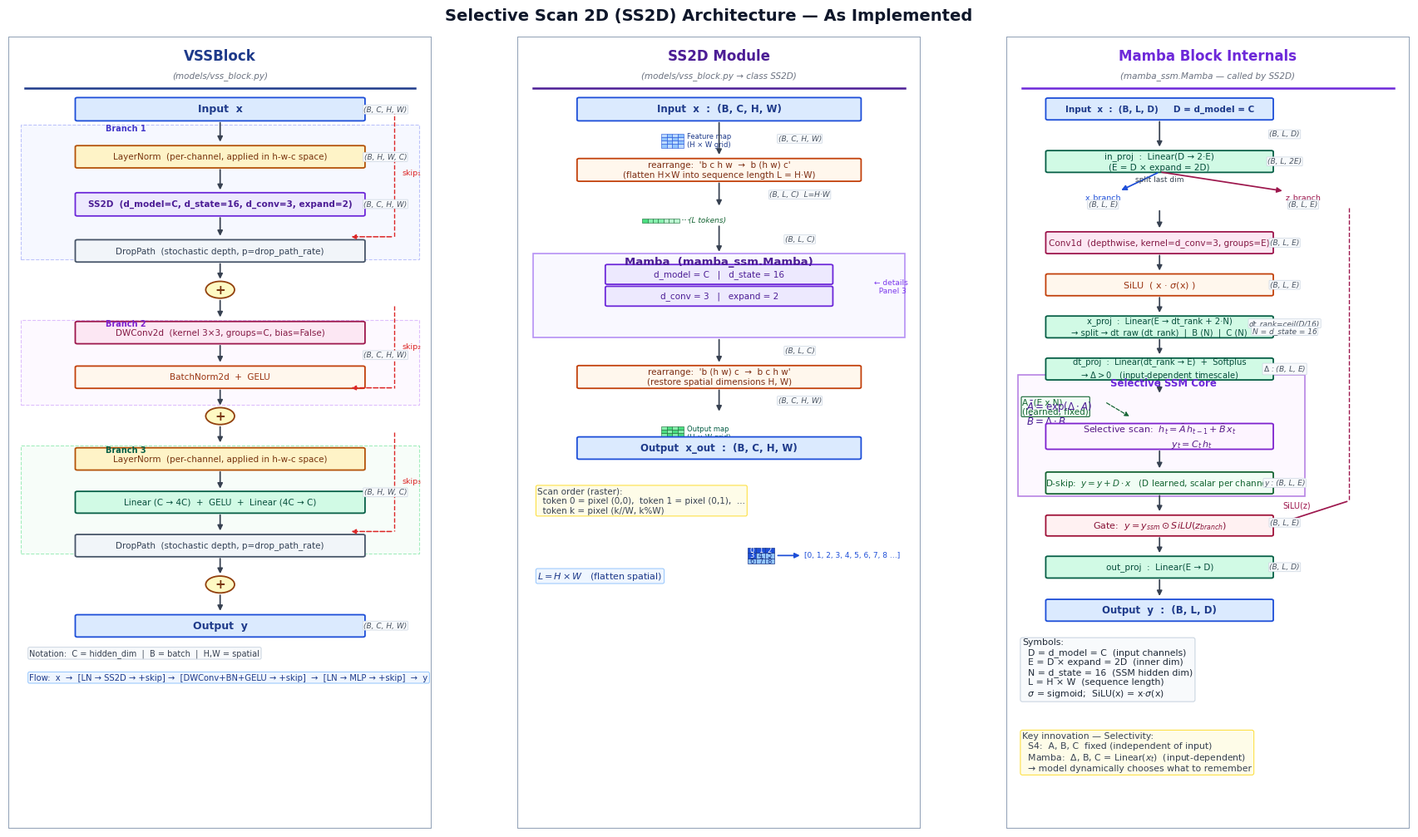

Generate this figure with matplotlib:
"""
Publication-quality figure of SS2D architecture as implemented in code.

Code sources:
  • models/vss_block.py   → class SS2D, class VSSBlock
  • mamba_ssm library     → class Mamba (used inside SS2D)

Layout (3 columns):
  Col 1 – VSSBlock   : 3 sequential residual branches (LN+SS2D | DWConv | LN+MLP)
  Col 2 – SS2D       : 2-D feature map → flatten → Mamba → reshape 2-D
  Col 3 – Mamba block: in_proj / conv1d / SiLU / x_proj / SSM / gate / out_proj

Run:
    python scripts/draw_ss2d_paper.py
    python scripts/draw_ss2d_paper.py -o figures/ss2d_paper.png --dpi 300
"""

from __future__ import annotations
import argparse
from pathlib import Path

import matplotlib
matplotlib.use("Agg")
import matplotlib.pyplot as plt
import matplotlib.patches as mpatches
from matplotlib.patches import FancyBboxPatch, FancyArrowPatch, Rectangle
import numpy as np


# ─────────────────────────── global style ────────────────────────

plt.rcParams.update({
    "font.family":      "DejaVu Sans",
    "font.size":        9,
    "axes.spines.left":   False,
    "axes.spines.right":  False,
    "axes.spines.top":    False,
    "axes.spines.bottom": False,
    "text.usetex":       False,
})

# ─────────────────────────── palette ─────────────────────────────

C = {
    # (facecolor, edgecolor)
    "io":     ("#DBEAFE", "#1D4ED8"),   # blue  – input / output
    "ln":     ("#FEF3C7", "#B45309"),   # amber – LayerNorm
    "ss2d":   ("#EDE9FE", "#6D28D9"),   # violet – SS2D / Mamba
    "conv":   ("#FCE7F3", "#9D174D"),   # pink  – Conv / DWConv
    "mlp":    ("#D1FAE5", "#065F46"),   # green – MLP / Linear
    "act":    ("#FFF7ED", "#C2410C"),   # orange – activations
    "add":    ("#FEF9C3", "#92400E"),   # yellow – residual add
    "drop":   ("#F1F5F9", "#475569"),   # slate  – DropPath
    "param":  ("#F0FDF4", "#166534"),   # light green – learned params
    "ssm":    ("#FDF4FF", "#7E22CE"),   # purple – SSM core
    "gate":   ("#FFF1F2", "#9F1239"),   # rose   – gate
    "arrow":  "#374151",
    "skip":   "#DC2626",
    "dim":    "#4B5563",
}


# ─────────────────────────── helpers ─────────────────────────────

def _box(ax, x, y, w, h, text,
         fc="#DBEAFE", ec="#1D4ED8",
         fontsize=8, tc="#1E3A8A",
         bold=False, lw=1.3, radius=0.025, zorder=3):
    patch = FancyBboxPatch(
        (x, y), w, h,
        boxstyle=f"round,pad=0.01,rounding_size={radius}",
        facecolor=fc, edgecolor=ec,
        linewidth=lw, zorder=zorder,
    )
    ax.add_patch(patch)
    ax.text(x + w / 2, y + h / 2, text,
            ha="center", va="center",
            fontsize=fontsize, color=tc,
            fontweight="bold" if bold else "normal",
            linespacing=1.35, zorder=zorder + 1)
    return x + w / 2, y + h / 2


def _arr(ax, x1, y1, x2, y2,
         color="#374151", lw=1.25, ms=9, rad=0.0, z=6, style="-|>"):
    cs = f"arc3,rad={rad}" if rad != 0.0 else "arc3,rad=0"
    ax.add_patch(FancyArrowPatch(
        (x1, y1), (x2, y2),
        arrowstyle=style, mutation_scale=ms,
        linewidth=lw, color=color,
        connectionstyle=cs,
        shrinkA=2, shrinkB=2, zorder=z,
    ))


def _darr(ax, x1, y1, x2, y2, color="#DC2626", lw=1.1, ms=8, rad=0.0):
    cs = f"arc3,rad={rad}" if rad != 0.0 else "arc3,rad=0"
    ax.add_patch(FancyArrowPatch(
        (x1, y1), (x2, y2),
        arrowstyle="-|>", mutation_scale=ms,
        linewidth=lw, color=color,
        connectionstyle=cs,
        linestyle="dashed",
        shrinkA=2, shrinkB=2, zorder=6,
    ))


def _plus(ax, cx, cy, r=0.17):
    ax.add_patch(plt.Circle(
        (cx, cy), r,
        facecolor=C["add"][0], edgecolor=C["add"][1],
        linewidth=1.3, zorder=5,
    ))
    ax.text(cx, cy, "+", ha="center", va="center",
            fontsize=11, color="#78350F", fontweight="bold", zorder=6)


def _dim(ax, x, y, text, ha="center"):
    ax.text(x, y, text,
            ha=ha, va="center",
            fontsize=6.5, color=C["dim"], style="italic",
            bbox=dict(boxstyle="round,pad=0.1",
                      fc="#F8FAFC", ec="#CBD5E1", lw=0.5),
            zorder=7)


def _label(ax, x, y, text, fontsize=7.5, color="#374151",
           ha="center", va="center", bold=False):
    ax.text(x, y, text, ha=ha, va=va,
            fontsize=fontsize, color=color,
            fontweight="bold" if bold else "normal", zorder=7)


def _divider(ax, y, x0=0.1, x1=None, lw=0.6, color="#CBD5E1"):
    xlim = ax.get_xlim()
    if x1 is None:
        x1 = xlim[1] - 0.1
    ax.plot([x0, x1], [y, y], color=color, lw=lw, ls="--", zorder=1)


def _section_bg(ax, x, y, w, h,
                fc="#F8FAFC", ec="#94A3B8", lw=0.8, alpha=0.5, ls="--"):
    ax.add_patch(Rectangle((x, y), w, h,
                            facecolor=fc, edgecolor=ec,
                            linewidth=lw, linestyle=ls,
                            alpha=alpha, zorder=1))


# ═══════════════════════════════════════════════════════════════
# PANEL 1  ─  VSSBlock  (models/vss_block.py → class VSSBlock)
# ═══════════════════════════════════════════════════════════════

def draw_vssblock(ax):
    ax.set_xlim(0, 5)
    ax.set_ylim(0, 16)
    ax.axis("off")
    ax.set_facecolor("white")

    # ── title ──
    ax.text(2.5, 15.6,
            "VSSBlock",
            ha="center", va="center",
            fontsize=12, fontweight="bold", color="#1E3A8A")
    ax.text(2.5, 15.2,
            "(models/vss_block.py)",
            ha="center", va="center",
            fontsize=7.5, color="#6B7280", style="italic")
    ax.plot([0.2, 4.8], [14.95, 14.95], color="#1E3A8A", lw=1.8)

    BW = 3.4   # box width
    BX = 0.8   # box left x
    CX = BX + BW / 2   # box center x = 2.5

    # ── Input ──
    _box(ax, BX, 14.3, BW, 0.45, "Input  x",
         *C["io"], fontsize=9, bold=True, tc="#1E3A8A")
    _dim(ax, CX + BW / 2 + 0.25, 14.52, "(B, C, H, W)")

    # ══ BRANCH 1 : LN + SS2D ══════════════════════════════════
    _arr(ax, CX, 14.3, CX, 13.82)

    # skip1 tap  ←  taken from input
    _section_bg(ax, 0.15, 11.5, 4.7, 2.72, fc="#EEF2FF", ec="#818CF8")
    _label(ax, 1.15, 14.14, "Branch 1", fontsize=7, color="#4338CA", bold=True, ha="left")

    # shortcut branch drawn as dashed line on the right
    ax.plot([4.55, 4.55], [14.52, 11.95],
            color=C["skip"], lw=1.0, ls="--", zorder=5)
    _darr(ax, 4.55, 11.95, 4.02, 11.95, color=C["skip"])
    _label(ax, 4.65, 13.24, "skip₁", fontsize=6.8, color=C["skip"],
           ha="left")

    _box(ax, BX, 13.35, BW, 0.43,
         "LayerNorm  (per-channel, applied in h-w-c space)",
         *C["ln"], fontsize=7.5, tc="#78350F")
    _dim(ax, CX + BW / 2 + 0.25, 13.56, "(B, H, W, C)")

    _arr(ax, CX, 13.35, CX, 12.85)
    _box(ax, BX, 12.38, BW, 0.45,
         "SS2D  (d_model=C, d_state=16, d_conv=3, expand=2)",
         *C["ss2d"], fontsize=7.5, tc="#4C1D95", bold=True)
    _dim(ax, CX + BW / 2 + 0.25, 12.61, "(B, C, H, W)")

    _arr(ax, CX, 12.38, CX, 11.92)

    # DropPath
    _box(ax, BX, 11.45, BW, 0.43,
         "DropPath  (stochastic depth, p=drop_path_rate)",
         *C["drop"], fontsize=7.5, tc="#334155")

    _arr(ax, CX, 11.45, CX, 11.05)
    _plus(ax, CX, 10.88)
    _arr(ax, CX, 10.71, CX, 10.28)

    # ══ BRANCH 2 : DWConv + BN + GELU ════════════════════════
    _section_bg(ax, 0.15, 8.55, 4.7, 1.72, fc="#FDF4FF", ec="#C084FC")
    _label(ax, 1.15, 10.19, "Branch 2", fontsize=7, color="#7E22CE", bold=True, ha="left")

    ax.plot([4.55, 4.55], [10.56, 8.9],
            color=C["skip"], lw=1.0, ls="--", zorder=5)
    _darr(ax, 4.55, 8.9, 4.02, 8.9, color=C["skip"])
    _label(ax, 4.65, 9.73, "skip₂", fontsize=6.8, color=C["skip"], ha="left")

    _box(ax, BX, 9.80, BW, 0.43,
         r"DWConv2d  (kernel 3×3, groups=C, bias=False)",
         *C["conv"], fontsize=7.5, tc="#831843")
    _arr(ax, CX, 9.80, CX, 9.37)
    _box(ax, BX, 8.90, BW, 0.43,
         "BatchNorm2d  +  GELU",
         *C["act"], fontsize=7.5, tc="#9A3412")
    _dim(ax, CX + BW / 2 + 0.25, 9.56, "(B, C, H, W)")

    _arr(ax, CX, 8.90, CX, 8.50)
    _plus(ax, CX, 8.33)
    _arr(ax, CX, 8.16, CX, 7.75)

    # ══ BRANCH 3 : LN + MLP ══════════════════════════════════
    _section_bg(ax, 0.15, 5.55, 4.7, 2.18, fc="#F0FDF4", ec="#4ADE80")
    _label(ax, 1.15, 7.65, "Branch 3", fontsize=7, color="#065F46", bold=True, ha="left")

    ax.plot([4.55, 4.55], [8.01, 6.0],
            color=C["skip"], lw=1.0, ls="--", zorder=5)
    _darr(ax, 4.55, 6.0, 4.02, 6.0, color=C["skip"])
    _label(ax, 4.65, 7.01, "skip₃", fontsize=6.8, color=C["skip"], ha="left")

    _box(ax, BX, 7.25, BW, 0.43,
         "LayerNorm  (per-channel, applied in h-w-c space)",
         *C["ln"], fontsize=7.5, tc="#78350F")
    _arr(ax, CX, 7.25, CX, 6.82)
    _box(ax, BX, 6.38, BW, 0.42,
         "Linear (C → 4C)  +  GELU  +  Linear (4C → C)",
         *C["mlp"], fontsize=7.5, tc="#064E3B")
    _dim(ax, CX + BW / 2 + 0.25, 6.79, "(B, H, W, C)")

    _arr(ax, CX, 6.38, CX, 5.97)
    _box(ax, BX, 5.50, BW, 0.43,
         "DropPath  (stochastic depth, p=drop_path_rate)",
         *C["drop"], fontsize=7.5, tc="#334155")

    _arr(ax, CX, 5.50, CX, 5.10)
    _plus(ax, CX, 4.93)
    _arr(ax, CX, 4.76, CX, 4.35)

    # ── Output ──
    _box(ax, BX, 3.88, BW, 0.43, "Output  y",
         *C["io"], fontsize=9, bold=True, tc="#1E3A8A")
    _dim(ax, CX + BW / 2 + 0.25, 4.10, "(B, C, H, W)")

    # ── notation box ──
    ax.text(0.25, 3.50,
            "Notation:  C = hidden_dim  |  B = batch  |  H,W = spatial",
            fontsize=7, color="#374151", ha="left",
            bbox=dict(boxstyle="round,pad=0.18", fc="#F8FAFC",
                      ec="#CBD5E1", lw=0.7))

    ax.text(0.25, 3.00,
            "Flow:  x  →  [LN → SS2D → +skip] "
            "→  [DWConv+BN+GELU → +skip]  →  [LN → MLP → +skip]  →  y",
            fontsize=7.2, color="#1E3A8A", ha="left",
            bbox=dict(boxstyle="round,pad=0.18", fc="#EFF6FF",
                      ec="#93C5FD", lw=0.7))

    # outer border
    ax.add_patch(Rectangle((0, 0), 5, 16,
                            facecolor="none", edgecolor="#94A3B8",
                            linewidth=1.5, zorder=0))


# ═══════════════════════════════════════════════════════════════
# PANEL 2  ─  SS2D  (models/vss_block.py → class SS2D)
# ═══════════════════════════════════════════════════════════════

def draw_ss2d(ax):
    ax.set_xlim(0, 5)
    ax.set_ylim(0, 16)
    ax.axis("off")
    ax.set_facecolor("white")

    ax.text(2.5, 15.6, "SS2D Module",
            ha="center", va="center",
            fontsize=12, fontweight="bold", color="#4C1D95")
    ax.text(2.5, 15.2,
            "(models/vss_block.py → class SS2D)",
            ha="center", va="center",
            fontsize=7.5, color="#6B7280", style="italic")
    ax.plot([0.2, 4.8], [14.95, 14.95], color="#4C1D95", lw=1.8)

    BW = 3.5
    BX = 0.75
    CX = BX + BW / 2   # 2.5

    # ── Input feature map ──────────────────────────────────────
    _box(ax, BX, 14.30, BW, 0.45,
         "Input  x  :  (B, C, H, W)",
         *C["io"], fontsize=8.5, bold=True, tc="#1E3A8A")

    # grid illustration
    g = 0.07
    ox, oy = 1.78, 13.75
    for r in range(4):
        for cc in range(4):
            fc_g = "#93C5FD" if (r + cc) % 2 == 0 else "#BFDBFE"
            ax.add_patch(Rectangle(
                (ox + cc * g, oy + r * g), g, g,
                facecolor=fc_g, edgecolor="#1D4ED8", linewidth=0.4, zorder=3))
    ax.text(ox + 4 * g + 0.04, oy + 2 * g,
            "Feature map\n(H × W grid)", fontsize=6, color="#1E3A8A", va="center")

    _arr(ax, CX, 14.30, CX, 13.56)
    _dim(ax, CX + 1.0, 13.93, "(B, C, H, W)")

    # ── rearrange 2-D → 1-D ───────────────────────────────────
    _box(ax, BX, 13.08, BW, 0.44,
         "rearrange:  'b c h w  →  b (h w) c'\n"
         "(flatten H×W into sequence length L = H·W)",
         *C["act"], fontsize=7.5, tc="#7C2D12")
    _arr(ax, CX, 13.08, CX, 12.53)
    _dim(ax, CX + 1.0, 12.80, "(B, L, C)  L=H·W")

    # token sequence illustration
    tw, th = 0.065, 0.075
    tx0 = 1.55
    for i in range(7):
        fc_t = "#4ADE80" if i == 0 else ("#86EFAC" if i < 4 else "#BBF7D0")
        ax.add_patch(Rectangle((tx0 + i * tw, 12.24), tw, th,
                                facecolor=fc_t, edgecolor="#166534",
                                linewidth=0.4, zorder=3))
    ax.text(tx0 + 7 * tw + 0.02, 12.275, "···",
            fontsize=9, color="#166534", va="center")
    ax.text(tx0 + 8.5 * tw + 0.02, 12.275, "(L tokens)",
            fontsize=6.5, color="#166534", va="center", style="italic")

    _arr(ax, CX, 12.21, CX, 11.60)
    _dim(ax, CX + 1.0, 11.90, "(B, L, C)")

    # ── Mamba block (the core SSM) ────────────────────────────
    _section_bg(ax, 0.2, 9.92, 4.6, 1.70,
                fc="#F5F3FF", ec="#7C3AED", lw=1.2, alpha=0.55, ls="-")
    _label(ax, 2.5, 11.44,
           "Mamba  (mamba_ssm.Mamba)", fontsize=9.5,
           color="#4C1D95", bold=True)

    _box(ax, 1.1, 11.0, 2.8, 0.38,
         "d_model = C   |   d_state = 16", *C["ss2d"], fontsize=7.5, tc="#4C1D95")
    _box(ax, 1.1, 10.56, 2.8, 0.38,
         "d_conv = 3   |   expand = 2", *C["ss2d"], fontsize=7.5, tc="#4C1D95")
    _label(ax, 4.42, 10.94,
           "← details\n  Panel 3", fontsize=6.5, color="#7C3AED", ha="left")

    _arr(ax, CX, 9.92, CX, 9.37)
    _dim(ax, CX + 1.0, 9.65, "(B, L, C)")

    # ── rearrange 1-D → 2-D ───────────────────────────────────
    _box(ax, BX, 8.90, BW, 0.44,
         "rearrange:  'b (h w) c  →  b c h w'\n"
         "(restore spatial dimensions H, W)",
         *C["act"], fontsize=7.5, tc="#7C2D12")

    _arr(ax, CX, 8.90, CX, 8.38)
    _dim(ax, CX + 1.0, 8.64, "(B, C, H, W)")

    # output grid
    ox2, oy2 = 1.78, 7.85
    for r in range(4):
        for cc in range(4):
            fc_g = "#4ADE80" if (r + cc) % 2 == 0 else "#86EFAC"
            ax.add_patch(Rectangle(
                (ox2 + cc * g, oy2 + r * g), g, g,
                facecolor=fc_g, edgecolor="#166534", linewidth=0.4, zorder=3))
    ax.text(ox2 + 4 * g + 0.04, oy2 + 2 * g,
            "Output map\n(H × W grid)", fontsize=6, color="#065F46", va="center")

    # ── Output ──
    _box(ax, BX, 7.47, BW, 0.43,
         "Output  x_out  :  (B, C, H, W)",
         *C["io"], fontsize=8.5, bold=True, tc="#1E3A8A")

    # ── scan order note ───────────────────────────────────────
    ax.text(0.25, 6.90,
            "Scan order (raster):\n"
            "  token 0 = pixel (0,0),  token 1 = pixel (0,1),  …\n"
            "  token k = pixel (k//W, k%W)",
            fontsize=7.5, color="#374151", ha="left", va="top",
            bbox=dict(boxstyle="round,pad=0.18",
                      fc="#FEFCE8", ec="#FDE047", lw=0.8))

    # pixel index grid
    g2 = 0.11
    ox3, oy3 = 2.85, 5.35
    labels = [[0, 1, 2], [3, 4, 5], [6, 7, 8]]
    for r in range(3):
        for cc in range(3):
            idx = labels[2 - r][cc]
            dark = idx < 4
            ax.add_patch(Rectangle(
                (ox3 + cc * g2, oy3 + r * g2), g2, g2,
                facecolor="#1D4ED8" if dark else "#93C5FD",
                edgecolor="#1E3A8A", linewidth=0.5, zorder=3))
            ax.text(ox3 + cc * g2 + g2 / 2,
                    oy3 + r * g2 + g2 / 2,
                    str(idx), ha="center", va="center",
                    fontsize=6, color="white" if dark else "#1E3A8A", zorder=4)
    _arr(ax, ox3 + 3 * g2 + 0.02, oy3 + 1.5 * g2,
         ox3 + 3 * g2 + 0.35, oy3 + 1.5 * g2, color="#1D4ED8")
    ax.text(ox3 + 3 * g2 + 0.38, oy3 + 1.5 * g2,
            "[0, 1, 2, 3, 4, 5, 6, 7, 8 …]",
            va="center", fontsize=6.5, color="#1D4ED8")

    ax.text(0.25, 5.05,
            r"$L = H \times W$   (flatten spatial)",
            fontsize=8, color="#1E3A8A", ha="left",
            bbox=dict(boxstyle="round,pad=0.18",
                      fc="#EFF6FF", ec="#93C5FD", lw=0.7))

    ax.add_patch(Rectangle((0, 0), 5, 16,
                            facecolor="none", edgecolor="#94A3B8",
                            linewidth=1.5, zorder=0))


# ═══════════════════════════════════════════════════════════════
# PANEL 3  ─  Mamba Internals  (mamba_ssm library)
# ═══════════════════════════════════════════════════════════════

def draw_mamba_internals(ax):
    ax.set_xlim(0, 5)
    ax.set_ylim(0, 16)
    ax.axis("off")
    ax.set_facecolor("white")

    ax.text(2.5, 15.6, "Mamba Block Internals",
            ha="center", va="center",
            fontsize=12, fontweight="bold", color="#6D28D9")
    ax.text(2.5, 15.2,
            "(mamba_ssm.Mamba — called by SS2D)",
            ha="center", va="center",
            fontsize=7.5, color="#6B7280", style="italic")
    ax.plot([0.2, 4.8], [14.95, 14.95], color="#6D28D9", lw=1.8)

    BW = 2.8
    BX = 0.5
    # main (x-branch) column center
    MX = BX + BW / 2   # 1.9

    # ── Input ──────────────────────────────────────────────────
    _box(ax, BX, 14.32, BW, 0.42,
         "Input  x  :  (B, L, D)     D = d_model = C",
         *C["io"], fontsize=7.5, bold=True, tc="#1E3A8A")

    _arr(ax, MX, 14.32, MX, 13.72)
    _dim(ax, MX + 1.55, 14.02, "(B, L, D)")

    # ── in_proj ────────────────────────────────────────────────
    _box(ax, BX, 13.26, BW, 0.42,
         "in_proj  :  Linear(D → 2·E)\n(E = D × expand = 2D)",
         *C["mlp"], fontsize=7.5, tc="#064E3B")
    _dim(ax, MX + 1.55, 13.47, "(B, L, 2E)")

    # split
    _arr(ax, MX, 13.26, MX - 0.5, 12.87, color="#1D4ED8")
    _arr(ax, MX, 13.26, MX + 1.55, 12.87, color="#9D174D")
    _label(ax, MX, 13.10, "split last dim", fontsize=6.5, color="#374151")

    # x-branch label
    _label(ax, MX - 0.7, 12.75, "x_branch", fontsize=6.8, color="#1D4ED8")
    _dim(ax, MX - 0.7, 12.60, "(B, L, E)")

    # z-branch label
    _label(ax, MX + 1.78, 12.75, "z_branch", fontsize=6.8, color="#9D174D")
    _dim(ax, MX + 1.78, 12.60, "(B, L, E)")

    # z-branch vertical line
    ZX = 4.25   # z branch column x
    ax.plot([ZX, ZX], [12.54, 6.62],
            color="#9D174D", lw=1.0, ls="--", zorder=5)

    # ── Conv1d (depthwise) ─────────────────────────────────────
    _arr(ax, MX, 12.52, MX, 12.08)
    _box(ax, BX, 11.62, BW, 0.42,
         "Conv1d  (depthwise, kernel=d_conv=3, groups=E)",
         *C["conv"], fontsize=7.5, tc="#831843")
    _dim(ax, MX + 1.55, 11.83, "(B, L, E)")

    # ── SiLU ──────────────────────────────────────────────────
    _arr(ax, MX, 11.62, MX, 11.22)
    _box(ax, BX, 10.77, BW, 0.42,
         r"SiLU  ( x · $\sigma$(x) )",
         *C["act"], fontsize=8, tc="#9A3412")
    _dim(ax, MX + 1.55, 10.98, "(B, L, E)")

    # ── x_proj: generate Δ, B, C ──────────────────────────────
    _arr(ax, MX, 10.77, MX, 10.37)
    _box(ax, BX, 9.92, BW, 0.42,
         "x_proj  :  Linear(E → dt_rank + 2·N)\n"
         "→ split → dt_raw (dt_rank)  |  B (N)  |  C (N)",
         *C["mlp"], fontsize=7.2, tc="#064E3B")

    _dim(ax, MX + 1.55, 10.20, "dt_rank=ceil(D/16)")
    _dim(ax, MX + 1.55, 10.05, "N = d_state = 16")

    # ── dt_proj: Δ ─────────────────────────────────────────────
    _arr(ax, MX, 9.92, MX, 9.53)
    _box(ax, BX, 9.07, BW, 0.42,
         "dt_proj  :  Linear(dt_rank → E)  +  Softplus\n"
         r"→ $\Delta > 0$   (input-dependent timescale)",
         *C["mlp"], fontsize=7.2, tc="#064E3B")
    _dim(ax, MX + 1.55, 9.28, r"$\Delta$ : (B, L, E)")

    # ── SSM core ──────────────────────────────────────────────
    _section_bg(ax, 0.15, 6.72, 3.55, 2.45,
                fc="#FDF4FF", ec="#7E22CE", lw=1.2, alpha=0.55, ls="-")
    _label(ax, 1.95, 9.00, "Selective SSM Core", fontsize=8.5,
           color="#6D28D9", bold=True)

    _arr(ax, MX, 9.07, MX, 8.75)

    # A param
    ax.text(0.20, 8.70,
            "A  (E x N)\n(learned, fixed)",
            fontsize=7.5, color="#166534", va="top",
            bbox=dict(boxstyle="round,pad=0.12",
                      fc=C["param"][0], ec=C["param"][1], lw=0.8))
    _darr(ax, 1.22, 8.62, 1.55, 8.30, color="#166534", lw=0.9)

    # discretize equation
    ax.text(0.25, 8.52,
            r"$\bar{A} = \exp(\Delta \cdot A)$",
            fontsize=8.5, color="#4C1D95", va="center")
    ax.text(0.25, 8.22,
            r"$\bar{B} = \Delta \cdot B$",
            fontsize=8.5, color="#4C1D95", va="center")

    _box(ax, BX, 7.67, BW, 0.50,
         r"Selective scan:  $h_t = \bar{A}\,h_{t-1} + \bar{B}\,x_t$" + "\n" +
         r"                      $y_t = C_t\,h_t$",
         *C["ssm"], fontsize=8, tc="#581C87")

    _arr(ax, MX, 7.67, MX, 7.23)
    _box(ax, BX, 6.77, BW, 0.42,
         r"D-skip:  $y = y + D \cdot x$   (D learned, scalar per channel)",
         *C["param"], fontsize=7.5, tc="#166534")
    _dim(ax, MX + 1.55, 6.98, "y : (B, L, E)")

    # ── SiLU on z-branch + gate ───────────────────────────────
    _arr(ax, MX, 6.77, MX, 6.36)

    # draw gate
    _box(ax, BX, 5.92, BW, 0.40,
         r"Gate:  $y = y_{ssm} \odot SiLU(z_{branch})$",
         *C["gate"], fontsize=8, tc="#881337")

    # z-branch arrow into gate
    _arr(ax, ZX, 6.62, 3.30, 6.12, color="#9D174D")
    _label(ax, 3.60, 6.52, r"SiLU(z)", fontsize=7, color="#9D174D")
    _dim(ax, MX + 1.55, 6.18, "(B, L, E)")

    # ── out_proj ───────────────────────────────────────────────
    _arr(ax, MX, 5.92, MX, 5.52)
    _box(ax, BX, 5.07, BW, 0.42,
         "out_proj  :  Linear(E → D)",
         *C["mlp"], fontsize=7.5, tc="#064E3B")
    _dim(ax, MX + 1.55, 5.28, "(B, L, D)")

    # ── Output ──────────────────────────────────────────────────
    _arr(ax, MX, 5.07, MX, 4.65)
    _box(ax, BX, 4.20, BW, 0.42,
         "Output  y  :  (B, L, D)",
         *C["io"], fontsize=8.5, bold=True, tc="#1E3A8A")

    # ── Dimension legend ─────────────────────────────────────
    ax.text(0.20, 3.85,
            "Symbols:\n"
            "  D = d_model = C  (input channels)\n"
            "  E = D × expand = 2D  (inner dim)\n"
            "  N = d_state = 16  (SSM hidden dim)\n"
            "  L = H × W  (sequence length)\n"
            r"  $\sigma$ = sigmoid;  SiLU(x) = x·$\sigma$(x)",
            fontsize=7.8, color="#1F2937", va="top",
            bbox=dict(boxstyle="round,pad=0.22",
                      fc="#F8FAFC", ec="#CBD5E1", lw=0.8))

    ax.text(0.20, 1.95,
            "Key innovation — Selectivity:\n"
            r"  S4:  A, B, C  fixed (independent of input)" + "\n"
            r"  Mamba:  $\Delta$, B, C = Linear($x_t$)  (input-dependent)" + "\n"
            "  → model dynamically chooses what to remember",
            fontsize=7.8, color="#374151", va="top",
            bbox=dict(boxstyle="round,pad=0.22",
                      fc="#FEFCE8", ec="#FDE047", lw=0.8))

    ax.add_patch(Rectangle((0, 0), 5, 16,
                            facecolor="none", edgecolor="#94A3B8",
                            linewidth=1.5, zorder=0))


# ═══════════════════════════════════════════════════════════════
# MAIN
# ═══════════════════════════════════════════════════════════════

def main():
    ap = argparse.ArgumentParser()
    ap.add_argument("-o", "--output",
                    default="figures/ss2d_paper.png",
                    help="Output image path")
    ap.add_argument("--dpi", type=int, default=300,
                    help="Resolution (300 recommended for paper)")
    args = ap.parse_args()

    out = Path(args.output)
    out.parent.mkdir(parents=True, exist_ok=True)

    fig, (ax1, ax2, ax3) = plt.subplots(
        1, 3,
        figsize=(17, 10),
        gridspec_kw={"width_ratios": [1.05, 1.0, 1.0]},
        facecolor="white",
    )

    fig.suptitle(
        "Selective Scan 2D (SS2D) Architecture — As Implemented",
        fontsize=14, fontweight="bold", color="#0F172A", y=0.995,
    )

    draw_vssblock(ax1)
    draw_ss2d(ax2)
    draw_mamba_internals(ax3)

    plt.tight_layout(rect=[0, 0, 1, 0.995], pad=0.6, w_pad=0.3)
    fig.savefig(out, dpi=args.dpi, bbox_inches="tight",
                facecolor="white")
    plt.close(fig)
    print(f"[OK] Saved  →  {out}   (dpi={args.dpi})")


if __name__ == "__main__":
    main()
